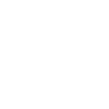
t = 0.00 s
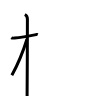
t = 3.00 s
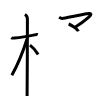
t = 6.00 s
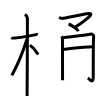
t = 9.00 s
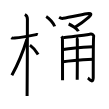
t = 12.00 s
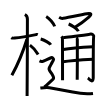
t = 15.00 s

The animated SVG that drew these frames (rendered in a browser with its animation timeline set to each time). Animation: 15 SMIL elements (animate=15); one cycle of 15.00 s.

<svg width="109px" height="109px" viewBox="0 0 px 109px" xmlns="http://www.w3.org/2000/svg" xmlns:xlink="http://www.w3.org/1999/xlink" xml:space="preserve" version="1.1"  baseProfile="full">
<path d="M11.28,37.72c0.35,0.24,2.39,0.41,3.31,0.31c3.94-0.41,15.12-2.21,21.45-3.41c0.92-0.17,1.15-0.24,1.73,0" style="fill:none;stroke:black;stroke-width:3;opacity:0">
  <animate attributeType="CSS" attributeName="opacity" from="0" to="1" begin="0s" dur="1s" repeatCount="0" fill="freeze" />
</path>
<path d="M24.86,14.5c0.91,0.47,2.54,2,2.54,4.42c0,0.95-0.12,71.25-0.3,77.08" style="fill:none;stroke:black;stroke-width:3;opacity:0">
  <animate attributeType="CSS" attributeName="opacity" from="0" to="1" begin="1s" dur="1s" repeatCount="0" fill="freeze" />
</path>
<path d="M26.94,39.28c-4.86,15.69-7.56,22.32-15.08,36.06" style="fill:none;stroke:black;stroke-width:3;opacity:0">
  <animate attributeType="CSS" attributeName="opacity" from="0" to="1" begin="2s" dur="1s" repeatCount="0" fill="freeze" />
</path>
<path d="M29.97,45.15c2.53,1.84,6.03,5.83,8.16,9.39" style="fill:none;stroke:black;stroke-width:3;opacity:0">
  <animate attributeType="CSS" attributeName="opacity" from="0" to="1" begin="3s" dur="1s" repeatCount="0" fill="freeze" />
</path>
<path d="M59.12,17.34c0.93,0.6,2.2,1.16,3.26,1.1c1.21-0.06,18.31-3.62,24.45-4.65C91.5,13,92,14.25,88.84,17.03c-1.2,1.05-10.59,8.22-14.2,10.4" style="fill:none;stroke:black;stroke-width:3;opacity:0">
  <animate attributeType="CSS" attributeName="opacity" from="0" to="1" begin="4s" dur="1s" repeatCount="0" fill="freeze" />
</path>
<path d="M68.65,24c2.4,0.97,8.6,4.71,9.73,7.25" style="fill:none;stroke:black;stroke-width:3;opacity:0">
  <animate attributeType="CSS" attributeName="opacity" from="0" to="1" begin="5s" dur="1s" repeatCount="0" fill="freeze" />
</path>
<path d="M61.54,36.38c0.43,0.58,0.72,1.16,0.86,1.74c0.14,0.58,0.14,40.79,0.14,42.1" style="fill:none;stroke:black;stroke-width:3;opacity:0">
  <animate attributeType="CSS" attributeName="opacity" from="0" to="1" begin="6s" dur="1s" repeatCount="0" fill="freeze" />
</path>
<path d="M63.26,37.52c4.83-0.24,26.25-3.25,27.54-3.41c2.3-0.29,3.16,1.89,2.87,2.76c-0.28,0.84-0.43,28.56-0.43,40.34c0,7.54-4.49,1.25-5.4,0.75" style="fill:none;stroke:black;stroke-width:3;opacity:0">
  <animate attributeType="CSS" attributeName="opacity" from="0" to="1" begin="7s" dur="1s" repeatCount="0" fill="freeze" />
</path>
<path d="M63.26,49.58c8.35-1.51,23.99-2.44,29.9-2.76" style="fill:none;stroke:black;stroke-width:3;opacity:0">
  <animate attributeType="CSS" attributeName="opacity" from="0" to="1" begin="8s" dur="1s" repeatCount="0" fill="freeze" />
</path>
<path d="M63.06,61.83c6.69-1.11,24.72-2.25,30.03-2.54" style="fill:none;stroke:black;stroke-width:3;opacity:0">
  <animate attributeType="CSS" attributeName="opacity" from="0" to="1" begin="9s" dur="1s" repeatCount="0" fill="freeze" />
</path>
<path d="M76.3,37.6c0.57,0.28,0.91,1.26,1.02,1.82c0.11,0.56,0,36.79-0.11,40.29" style="fill:none;stroke:black;stroke-width:3;opacity:0">
  <animate attributeType="CSS" attributeName="opacity" from="0" to="1" begin="10s" dur="1s" repeatCount="0" fill="freeze" />
</path>
<path d="M46.2,16.5c2.97,1.74,7.66,7.17,8.41,9.88" style="fill:none;stroke:black;stroke-width:3;opacity:0">
  <animate attributeType="CSS" attributeName="opacity" from="0" to="1" begin="11s" dur="1s" repeatCount="0" fill="freeze" />
</path>
<path d="M40.69,39c3.54,0.99,9.15,4.09,10.04,5.63" style="fill:none;stroke:black;stroke-width:3;opacity:0">
  <animate attributeType="CSS" attributeName="opacity" from="0" to="1" begin="12s" dur="1s" repeatCount="0" fill="freeze" />
</path>
<path d="M39.5,60.94c1.84,0.85,3.06,0.43,3.88,0.21c0.82-0.21,6.53-2.99,7.76-3.42c1.22-0.43,3.06,1.07,2.25,2.35c-0.82,1.28-3.27,6.19-3.88,7.26c-0.61,1.07-0.41,2.99,0.82,4.48s2.25,3.2,2.86,4.48c0.61,1.28,0.61,2.35-0.61,3.42c-1.22,1.07-7.35,7.04-8.57,7.47" style="fill:none;stroke:black;stroke-width:3;opacity:0">
  <animate attributeType="CSS" attributeName="opacity" from="0" to="1" begin="13s" dur="1s" repeatCount="0" fill="freeze" />
</path>
<path d="M40.35,88.07c2.02-0.24,6.06-0.85,9.08-0.37c3.03,0.49,20.23,3.76,23.21,4.39c8.07,1.71,14.3,2.19,20.35,1.34" style="fill:none;stroke:black;stroke-width:3;opacity:0">
  <animate attributeType="CSS" attributeName="opacity" from="0" to="1" begin="14s" dur="1s" repeatCount="0" fill="freeze" />
</path>
</svg>
